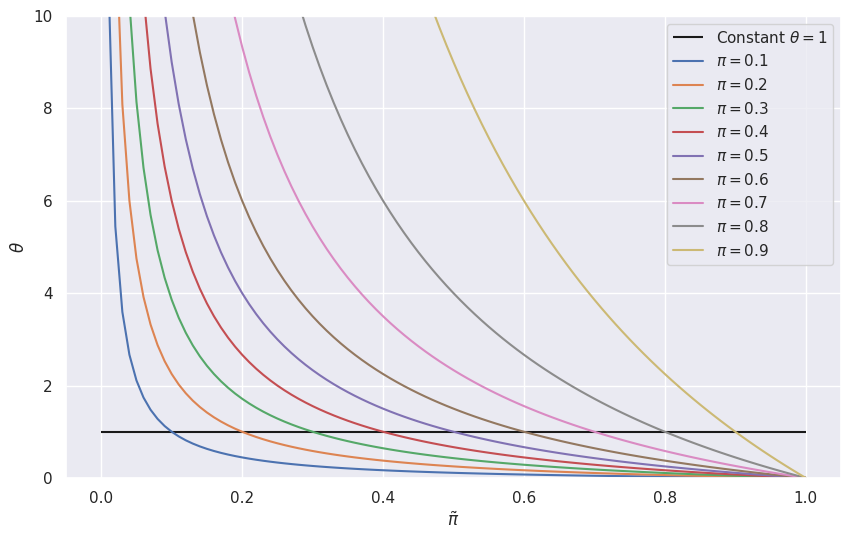
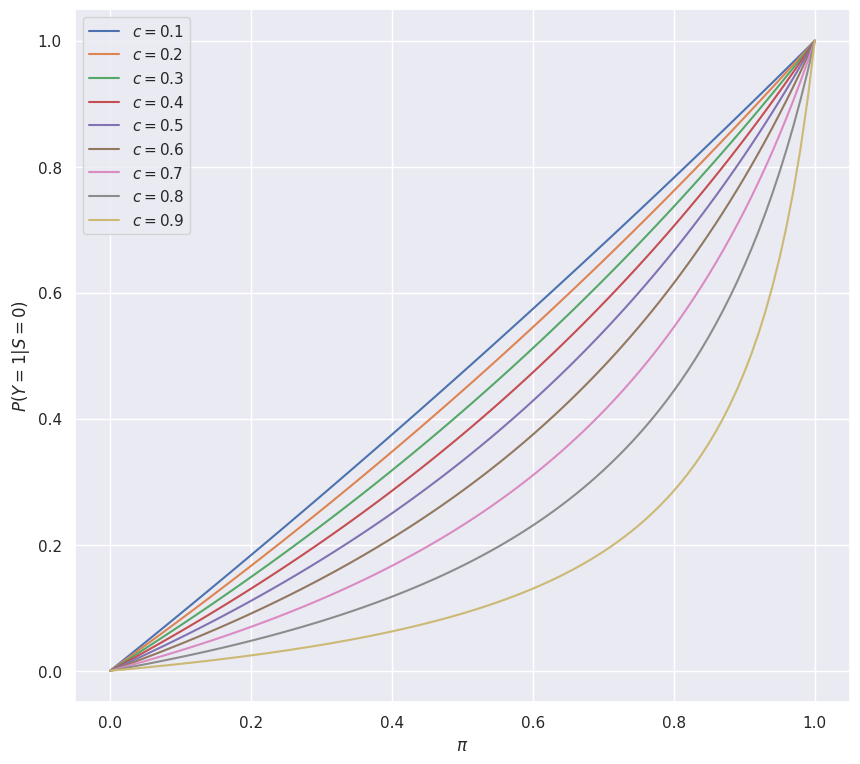

The matplotlib source for these figures, in order:
# %%
import matplotlib.pyplot as plt
import numpy as np
import seaborn as sns

pi_vec = np.linspace(0.1, 0.9, 9)
pi_wave = np.linspace(0.01, 1, 100)

sns.set_theme()
plt.figure(figsize=(10, 6))

plt.hlines(1, 0, 1, "k")

for pi in pi_vec:
    theta = (1 / pi_wave - 1) / (1 / pi - 1)
    plt.plot(pi_wave, theta)

plt.legend(["Constant $\\theta = 1$"] + [f"$\\pi = {pi:.1f}$" for pi in pi_vec])
plt.ylabel("$\\theta$")
plt.xlabel("$\\tilde{\\pi}$")
plt.ylim(0, 10)

plt.show()
plt.close()

# %%
import matplotlib.pyplot as plt
import numpy as np
import seaborn as sns

c_vec = np.linspace(0.1, 0.9, 9)

pi = np.linspace(0, 1, 101)
pi_wave = np.linspace(0, 1, 101)

sns.set_theme()
plt.figure(figsize=(10, 9))

for c in c_vec:
    ls_proba = (pi_wave - c * pi_wave) / (1 - c * pi_wave)
    # ls_normal = (pi - c * pi) / (1 - c * pi)
    plt.plot(pi_wave, ls_proba)

plt.legend([f"$c = {c:.1f}$" for c in c_vec])
plt.ylabel("$P(Y = 1 | S = 0)$")
plt.xlabel("$\\pi$")
# plt.ylim(0, 10)

plt.show()
plt.close()

# %%
